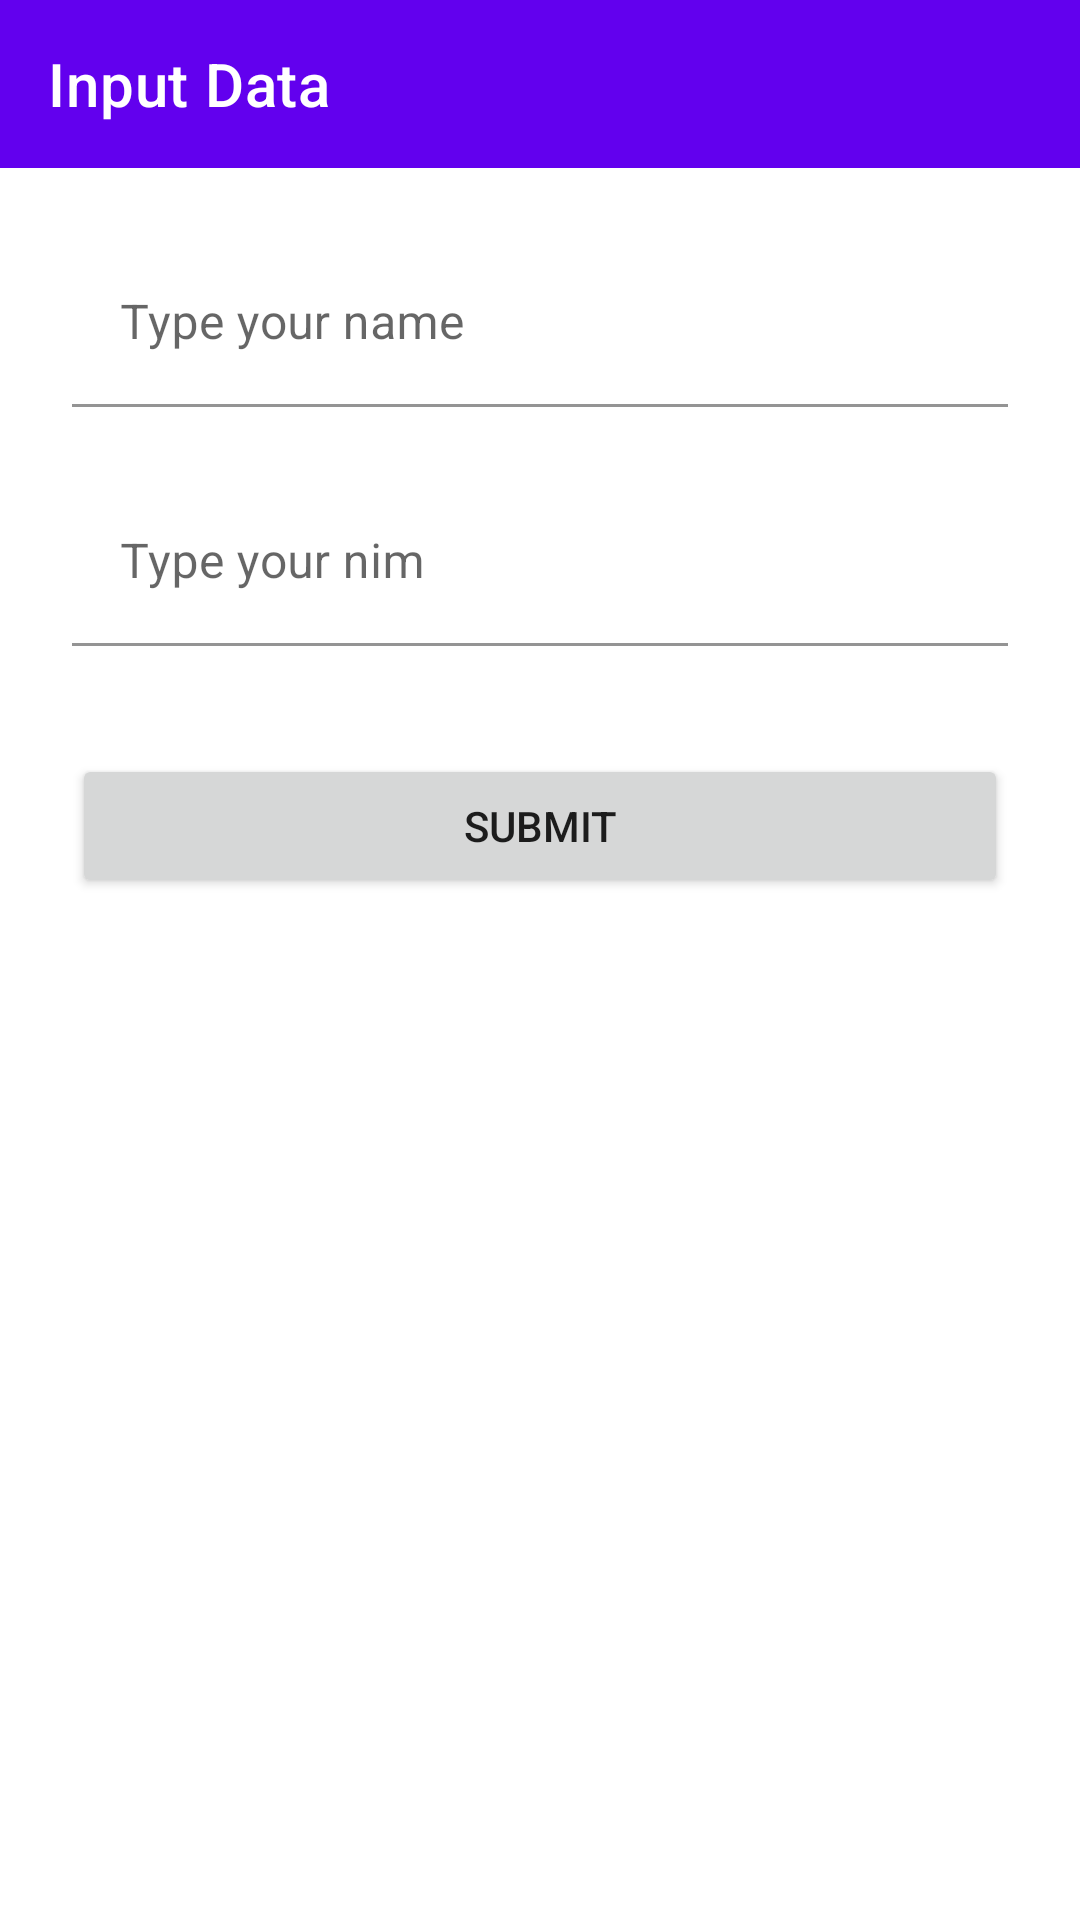

The Android layout XML behind this screen, and the referenced resources:
<!-- AndroidManifest.xml: application theme Theme.TutorialMVVM -->
<!-- res/layout/activity_add_data.xml -->
<?xml version="1.0" encoding="utf-8"?>
<androidx.constraintlayout.widget.ConstraintLayout xmlns:android="http://schemas.android.com/apk/res/android"
    xmlns:app="http://schemas.android.com/apk/res-auto"
    xmlns:tools="http://schemas.android.com/tools"
    android:id="@+id/add_data_cons"
    android:layout_width="match_parent"
    android:layout_height="match_parent"
    tools:context=".view.AddDataActivity">

    <androidx.appcompat.widget.Toolbar
        android:id="@+id/add_data_toolbar"
        android:layout_width="0dp"
        android:layout_height="wrap_content"
        android:background="?attr/colorPrimary"
        android:minHeight="?attr/actionBarSize"
        android:theme="?attr/actionBarTheme"
        app:layout_constraintEnd_toEndOf="parent"
        app:layout_constraintStart_toStartOf="parent"
        app:layout_constraintTop_toTopOf="parent"
        app:navigationIcon="@drawable/ic_baseline_keyboard_backspace_24_white"
        app:title="Input Data"
        app:titleTextColor="#FFFFFF" />

    <com.google.android.material.textfield.TextInputLayout
        android:id="@+id/add_data_name_til"
        android:layout_width="0dp"
        android:layout_height="wrap_content"
        android:layout_marginStart="24dp"
        android:layout_marginTop="24dp"
        android:layout_marginEnd="24dp"
        app:boxBackgroundColor="@android:color/transparent"
        app:layout_constraintEnd_toEndOf="parent"
        app:layout_constraintStart_toStartOf="parent"
        app:layout_constraintTop_toBottomOf="@+id/add_data_toolbar">

        <com.google.android.material.textfield.TextInputEditText
            android:layout_width="match_parent"
            android:layout_height="wrap_content"
            android:hint="Type your name" />
    </com.google.android.material.textfield.TextInputLayout>

    <com.google.android.material.textfield.TextInputLayout
        android:id="@+id/add_data_nim_til"
        android:layout_width="0dp"
        android:layout_height="wrap_content"
        android:layout_marginStart="24dp"
        android:layout_marginTop="24dp"
        android:layout_marginEnd="24dp"
        app:boxBackgroundColor="@android:color/transparent"
        app:layout_constraintEnd_toEndOf="parent"
        app:layout_constraintStart_toStartOf="parent"
        app:layout_constraintTop_toBottomOf="@+id/add_data_name_til">

        <com.google.android.material.textfield.TextInputEditText
            android:layout_width="match_parent"
            android:layout_height="wrap_content"
            android:hint="Type your nim" />
    </com.google.android.material.textfield.TextInputLayout>

    <Button
        android:id="@+id/add_data_submit_button"
        android:layout_width="0dp"
        android:layout_height="wrap_content"
        android:layout_marginTop="36dp"
        android:text="Submit"
        app:layout_constraintEnd_toEndOf="@+id/add_data_nim_til"
        app:layout_constraintStart_toStartOf="@+id/add_data_nim_til"
        app:layout_constraintTop_toBottomOf="@+id/add_data_nim_til" />
</androidx.constraintlayout.widget.ConstraintLayout>
<!-- resources referenced by this layout -->
<resources>
  <style name="Theme.TutorialMVVM" parent="Theme.MaterialComponents.DayNight.NoActionBar">
          
          <item name="colorPrimary">@color/purple_500</item>
          <item name="colorPrimaryVariant">@color/purple_700</item>
          <item name="colorOnPrimary">@color/white</item>
          
          <item name="colorSecondary">@color/teal_200</item>
          <item name="colorSecondaryVariant">@color/teal_700</item>
          <item name="colorOnSecondary">@color/black</item>
          
          <item name="android:statusBarColor" tools:targetApi="l">?attr/colorPrimaryVariant</item>
          
      </style>
  <!-- not gathered from this repository: default colours our renderer supplied (Android Studio template values) -->
  <color name="purple_500">#FF6200EE</color>
  <color name="purple_700">#FF3700B3</color>
  <color name="teal_200">#FF03DAC5</color>
  <color name="teal_700">#FF018786</color>
  <color name="black">#FF000000</color>
  <color name="white">#FFFFFFFF</color>
</resources>
